Run: headless pygame with SDL's dummy video driver; simulated clock (each Clock.tick advances the game by its frame time, no real sleeping); random seed 0; keys injected as events and as key.get_pressed() state; mouse plan: one left click at the window centre at the start of phase 2, then a move to the lower-right quarter at the start of phase 3.
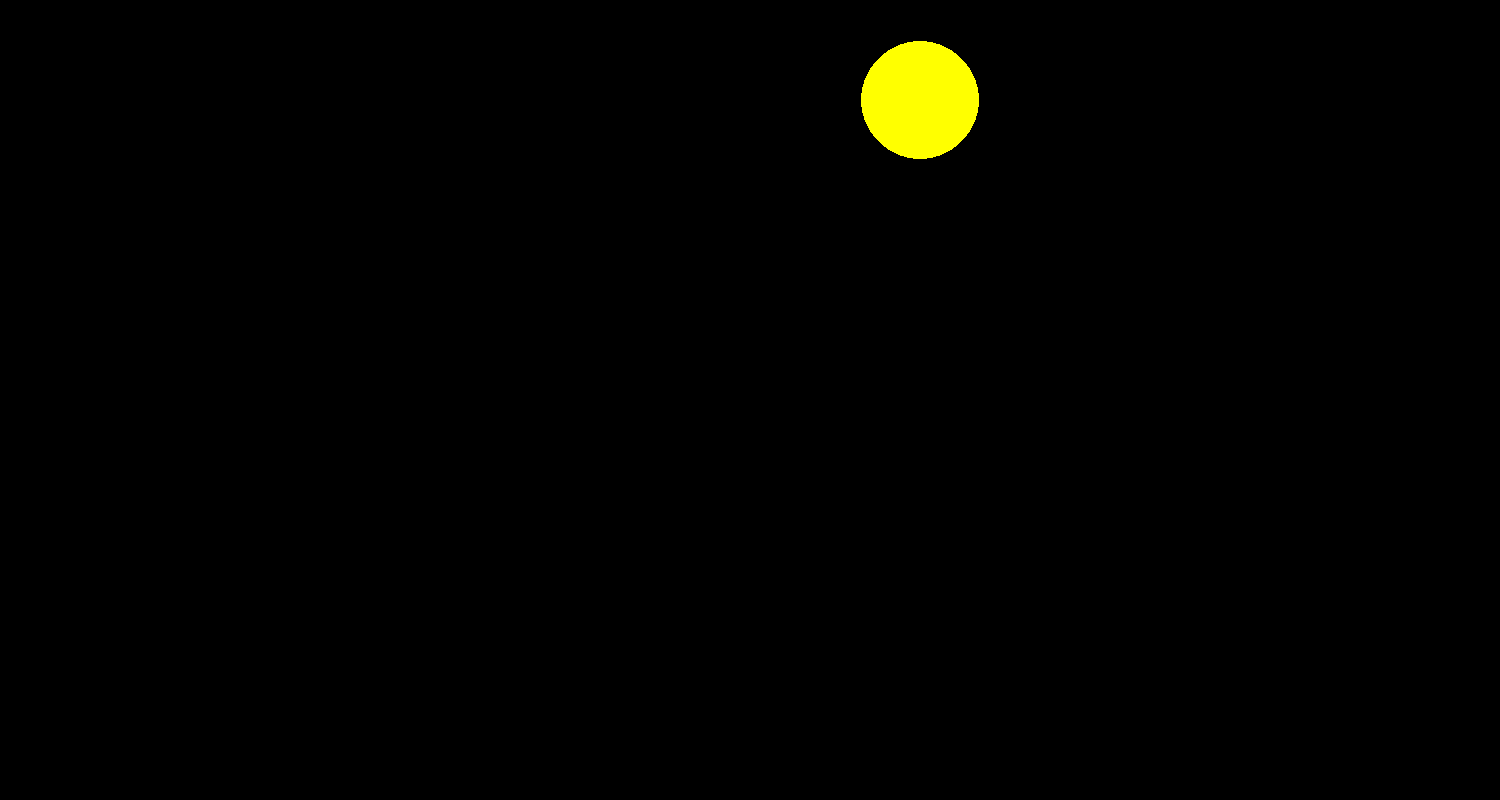
Frame 1 of 4 · flips 1–60 · no input
Frame 2 of 4 · flips 61–180 · clicked the window centre · tapped SPACE, RETURN · held RIGHT (→), D · screen unchanged from frame 1, image omitted
Frame 3 of 4 · flips 181–300 · moved the mouse to the lower-right quarter · held DOWN (↓), S · screen unchanged from frame 2, image omitted
Frame 4 of 4 · flips 301–420 · held LEFT (←), A, UP (↑), W · screen unchanged from frame 3, image omitted

The pygame program that drew these frames:

import pygame
from pygame.draw import *
from random import randint
pygame.init()

FPS = 30
SCREEN_WIDTH, SCREEN_HEIGHT = SPACE = (1500, 800)
screen = pygame.display.set_mode(SPACE)

RED = (255, 0, 0)
BLUE = (0, 0, 255)
YELLOW = (255, 255, 0)
GREEN = (0, 255, 0)
MAGENTA = (255, 0, 255)
CYAN = (0, 255, 255)
BLACK = (0, 0, 0)
COLORS = [RED, BLUE, YELLOW, GREEN, MAGENTA, CYAN]


def gen_ball():
    """
    Generates parameters of a ball
    :return: parameters for drawing a ball
    """
    ball_radius = randint(10, 100)
    ball_x = randint(ball_radius, SCREEN_WIDTH - ball_radius)
    ball_y = randint(ball_radius, SCREEN_HEIGHT - ball_radius)
    ball_color = COLORS[randint(0, len(COLORS) - 1)]
    return ball_color, ball_x, ball_y, ball_radius


def draw_balls():
    """
    Draws a ball on the screen
    :return:
    """
    for ball in balls:
        circle(screen, ball[0], (ball[1], ball[2]), ball[3])


def erase_definer(position):
    """
    Checks whether mouse clicked on a ball or not
    :param position: Position of the mouse when clicked on the surface
    :return:
    """
    mouse_x = position[0]
    mouse_y = position[1]
    for ball in balls:
        if (mouse_x - ball[1]) ** 2 + (mouse_y - ball[2]) ** 2 <= ball[3] ** 2:
            erase_ball(ball)
            balls.append(gen_ball())


def erase_ball(ball):
    """
    Erases the ball from the screen
    :return:
    """
    balls.remove(ball)


balls = [gen_ball()]

clock = pygame.time.Clock()
finished = False

while not finished:
    clock.tick(FPS)
    for event in pygame.event.get():
        if event.type == pygame.QUIT:
            finished = True
        elif event.type == pygame.MOUSEBUTTONDOWN:
            mouse_position = pygame.mouse.get_pos()
            erase_definer(mouse_position)

    screen.fill(BLACK)
    draw_balls()
    pygame.display.update()


pygame.quit()
